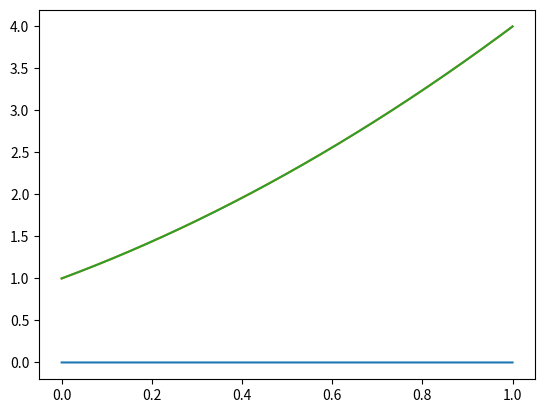

Recreate this plot in Python.
import numpy as np
import matplotlib.pyplot as plt
N=10001
def eular(x,y):
    return 2*y**(0.5)          
xdate=np.linspace(0,1,N)
ydate=np.array([1])
ydate2=(xdate+1)**2
for i in range(N)[1:]:
   m=ydate[i-1]+eular(xdate[i-1],ydate[i-1])/(N-1)
   ydate=np.append(ydate,m)
   print(m)
plt.plot(xdate,ydate-ydate2)
plt.plot(xdate,ydate)
plt.plot(xdate,ydate2)
plt.show()
